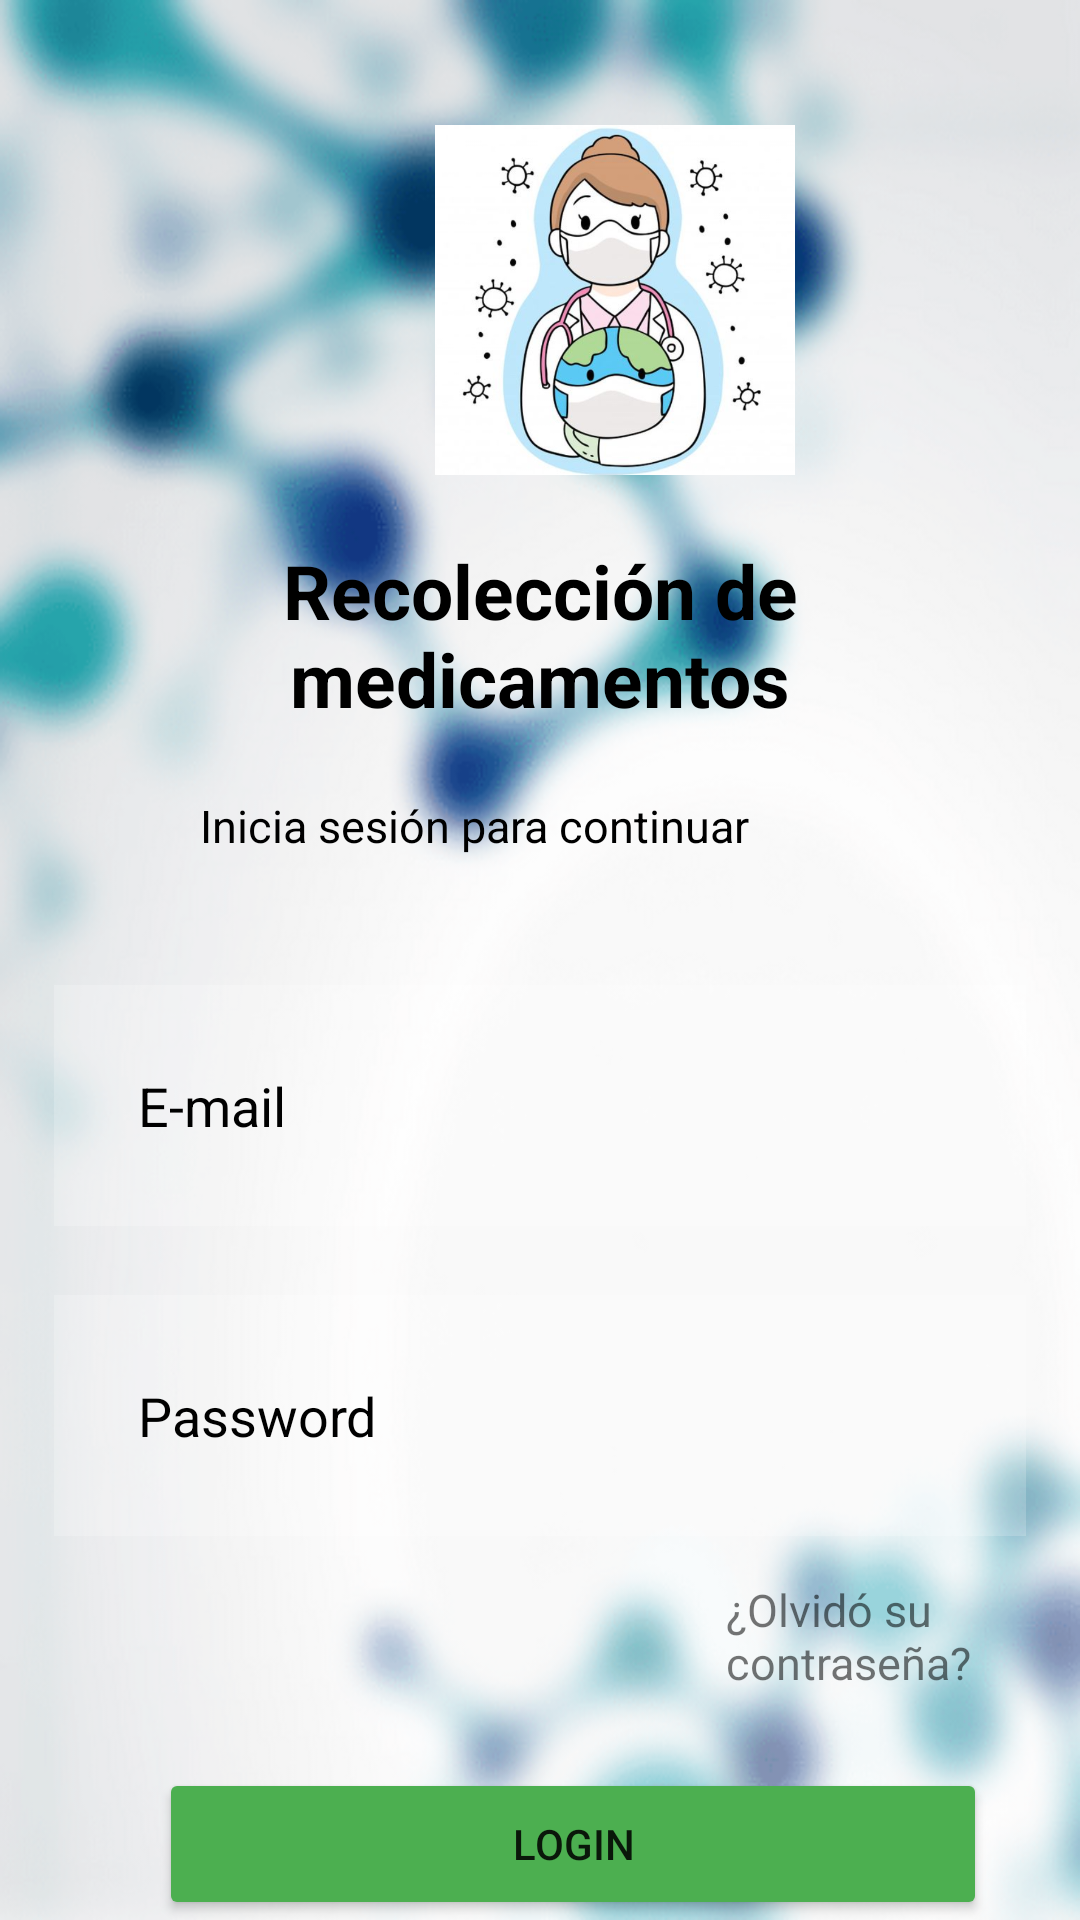

Layout XML and referenced resources for this Android screen:
<!-- AndroidManifest.xml: application theme Theme.RecoleccionMedicamentos -->
<!-- res/layout/activity_main.xml -->
<?xml version="1.0" encoding="utf-8"?>
<RelativeLayout xmlns:android="http://schemas.android.com/apk/res/android"
    xmlns:app="http://schemas.android.com/apk/res-auto"
    xmlns:tools="http://schemas.android.com/tools"
    android:layout_width="match_parent"
    android:layout_height="match_parent"
    tools:context=".MainActivity"
    android:background="@drawable/fondo">

    <ImageView
        android:id="@+id/logo"
        android:layout_width="120dp"
        android:layout_height="120dp"
        android:layout_marginStart="145dp"
        android:layout_marginTop="40dp"
        android:layout_marginEnd="80dp"
        android:layout_marginBottom="80dp"
        android:src="@drawable/logo" />

    <TextView
        android:id="@+id/recoMed"
        android:layout_width="match_parent"
        android:layout_height="wrap_content"
        android:layout_marginStart="50dp"
        android:layout_marginTop="180dp"
        android:layout_marginEnd="50dp"
        android:layout_marginBottom="10dp"
        android:gravity="center"
        android:text="Recolección de medicamentos"
        android:textColor="@color/black"
        android:textSize="25dp"
        android:textStyle="bold" />

    <TextView
        android:id="@+id/is"
        android:layout_width="wrap_content"
        android:layout_height="wrap_content"
        android:layout_below="@+id/recoMed"
        android:layout_alignEnd="@+id/recoMed"
        android:layout_marginTop="12dp"
        android:layout_marginEnd="60dp"
        android:text="Inicia sesión para continuar"
        android:textColor="@color/black"
        android:textSize="15dp"
        app:layout_constraintEnd_toEndOf="parent"
        app:layout_constraintStart_toStartOf="parent" />

    <EditText
        android:id="@+id/txtEmail"
        android:layout_width="match_parent"
        android:layout_height="wrap_content"
        android:layout_below="@+id/is"
        android:layout_marginStart="18dp"
        android:layout_marginTop="43dp"
        android:layout_marginEnd="18dp"
        android:layout_marginBottom="5dp"
        android:background="#30ffffff"
        android:drawableLeft="@drawable/ic_baseline_email_24"
        android:drawablePadding="20dp"
        android:ems="10"
        android:hint="E-mail"
        android:inputType="textEmailAddress"
        android:padding="28dp"
        android:textColor="@color/white"
        android:textColorHint="@color/black" />

    <EditText
        android:id="@+id/txtPsw"
        android:layout_width="match_parent"
        android:layout_height="wrap_content"
        android:layout_below="@+id/txtEmail"
        android:layout_marginStart="18dp"
        android:layout_marginTop="18dp"
        android:layout_marginEnd="18dp"
        android:layout_marginBottom="18dp"
        android:background="#30ffffff"
        android:drawableLeft="@drawable/ic_baseline_lock_24"
        android:drawablePadding="20dp"
        android:hint="Password"
        android:inputType="textPassword"
        android:padding="28dp"
        android:textColor="@color/white"
        android:textColorHint="@color/black" />

    <TextView
        android:id="@+id/lblForgot"
        android:layout_width="wrap_content"
        android:layout_height="wrap_content"
        android:layout_below="@+id/txtPsw"
        android:layout_alignStart="@+id/txtPsw"
        android:layout_marginStart="224dp"
        android:layout_marginTop="-4dp"
        android:clickable="false"
        android:text="¿Olvidó su contraseña?"
        android:textSize="15dp"
        app:layout_constraintEnd_toEndOf="@+id/txtPsw"
        app:layout_constraintTop_toBottomOf="@+id/txtPsw" />

    <Button
        android:id="@+id/btnLogin"
        android:layout_width="330dp"
        android:layout_height="55dp"
        android:layout_below="@+id/lblForgot"
        android:layout_alignStart="@+id/txtPsw"
        android:layout_alignEnd="@+id/txtPsw"
        android:layout_marginStart="35dp"
        android:layout_marginTop="25dp"
        android:layout_marginEnd="13dp"
        android:backgroundTint="#4CAF50"
        android:text="Login"
        app:layout_constraintEnd_toEndOf="parent"
        app:layout_constraintStart_toStartOf="parent"
        app:layout_constraintTop_toBottomOf="@+id/txtPsw" />

    <TextView
        android:id="@+id/textView10"
        android:layout_width="wrap_content"
        android:layout_height="wrap_content"
        android:layout_below="@+id/btnLogin"
        android:layout_marginStart="100dp"
        android:layout_marginTop="26dp"
        android:text="¿No tienes cuenta?"
        android:textSize="17dp"
        app:layout_constraintEnd_toStartOf="@+id/lblRegister"
        app:layout_constraintStart_toStartOf="parent"
        app:layout_constraintTop_toBottomOf="@+id/btnLogin"
        tools:ignore="MissingConstraints" />

    <TextView
        android:id="@+id/lblRegister"
        android:layout_width="86dp"
        android:layout_height="37dp"
        android:layout_below="@+id/btnLogin"
        android:layout_alignStart="@+id/btnLogin"
        android:layout_alignEnd="@+id/btnLogin"
        android:layout_marginStart="201dp"
        android:layout_marginTop="26dp"
        android:layout_marginEnd="41dp"
        android:text="Registrate"
        android:textSize="17dp"
        app:layout_constraintEnd_toEndOf="parent"
        app:layout_constraintHorizontal_bias="0.5"
        app:layout_constraintStart_toEndOf="@+id/textView10"
        app:layout_constraintTop_toBottomOf="@+id/btnLogin"
        tools:ignore="MissingConstraints" />


</RelativeLayout>
<!-- resources referenced by this layout -->
<resources>
  <!-- drawable fondo: png bitmap (drawable-v24, 308277 bytes) -->
  <!-- drawable logo: png bitmap (drawable-v24, 330438 bytes) -->
  <style name="Theme.RecoleccionMedicamentos" parent="Theme.MaterialComponents.DayNight.DarkActionBar">
          
          <item name="colorPrimary">@color/purple_500</item>
          <item name="colorPrimaryVariant">@color/purple_700</item>
          <item name="colorOnPrimary">@color/white</item>
          
          <item name="colorSecondary">@color/teal_200</item>
          <item name="colorSecondaryVariant">@color/teal_700</item>
          <item name="colorOnSecondary">@color/black</item>
          
          <item name="android:statusBarColor" tools:targetApi="l">?attr/colorPrimaryVariant</item>
          
      </style>
  <!-- not gathered from this repository: default colours our renderer supplied (Android Studio template values) -->
  <color name="purple_500">#FF6200EE</color>
  <color name="purple_700">#FF3700B3</color>
  <color name="teal_200">#FF03DAC5</color>
  <color name="teal_700">#FF018786</color>
  <color name="black">#FF000000</color>
  <color name="white">#FFFFFFFF</color>
</resources>
